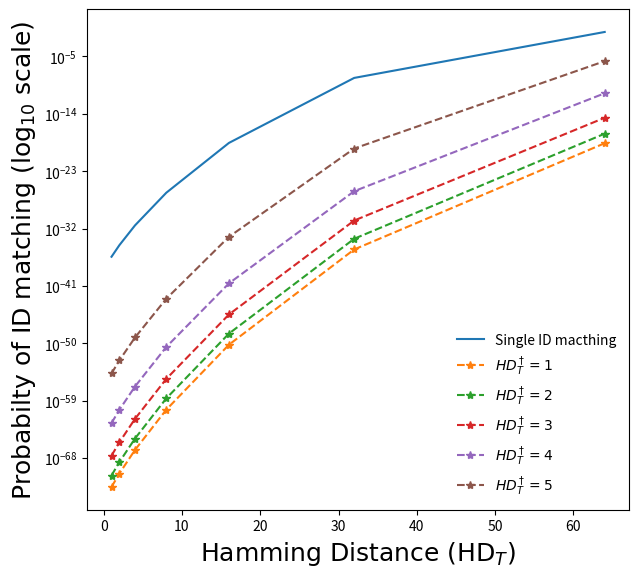

Source code (Python):
# -*- coding: utf-8 -*-
"""
Created on Thu May 10 10:51:25 2018

[redacted]
"""


import functools as f
import numpy as np
import operator as op
import matplotlib.pyplot as plt


N=128# bit length

def ncr(n, r): # combination method
    r = min(r, n-r)
    numer = f.reduce(op.mul, range(n, n-r, -1), 1)
    denom = f.reduce(op.mul, range(1, r+1), 1)
    return numer//denom
a=np.zeros((7))
a[0]=ncr(N,1)/(2**N)
for i in range(1,7):
    b=ncr(N,2**i)/(2**N)
    a[i]=(a[i-1]+b)
fig1=plt.figure()
plt.semilogy([1,2,4,8,16,32,64], a, label='Single ID macthing')

#plt.show()
b=np.zeros((7,5))
for k in range(0,7):
    b[k,0]=a[k]*ncr(N-(2**k),1)/(2**(N-(2**k)))
    for i in range(1,5):
        b[k,i]=a[k]*(b[k,i-1]+(ncr(N-(2**k),2**(i))/(2**(N-(2**k)))))
#print(b)
c=np.zeros(7)
#fig2=plt.figure()
for i in range (0,5):
    for j in range(0,7):
        c[j]=b[j,i]
    plt.semilogy([1,2,4,8,16,32,64], c,'--*',  label='$HD_T^\dagger=%s$' % (i+1))

#plt.rcParams.update({'font.size': 7})      

plt.xlabel("Hamming Distance (HD$_T$)",fontname="Times New Roman", fontsize=18)
#plt.xlabel("Median Population", fontname="Arial", fontsize=12)
plt.ylabel("Probabilty of ID matching (log$_{10}$ scale)",fontname="Times New Roman", fontsize=18)

plt.legend(frameon=False, prop={'size':10})
#plt.figure(figsize=(3,1)) 

fig = plt.gcf()

fig.set_size_inches(7, 6.5)
fig1.savefig('plot_'+str(N)+'.png')      


plt.show()





    

    
    